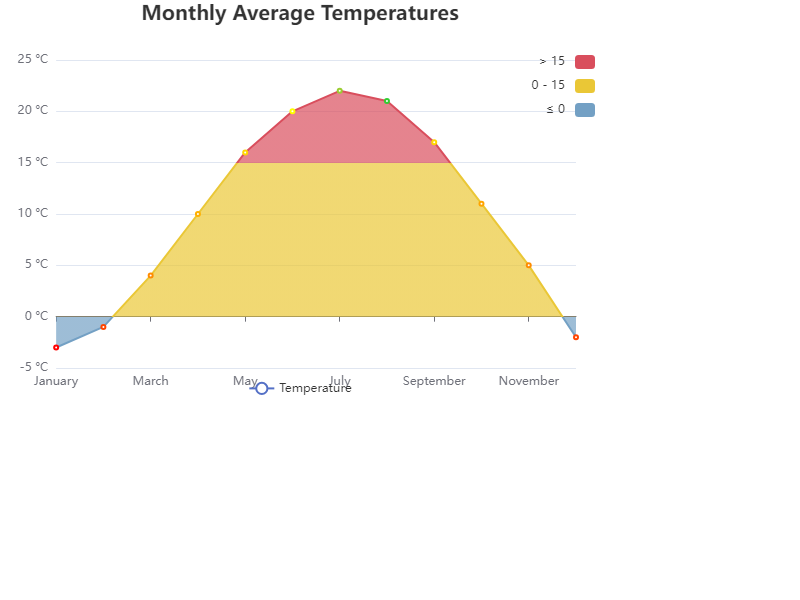

Data behind this chart, as committed beside it:
Month, Temperature (°C)
January, -3
February, -1
March, 4
April, 10
May, 16
June, 20
July, 22
August, 21
September, 17
October, 11
November, 5
December, -2
